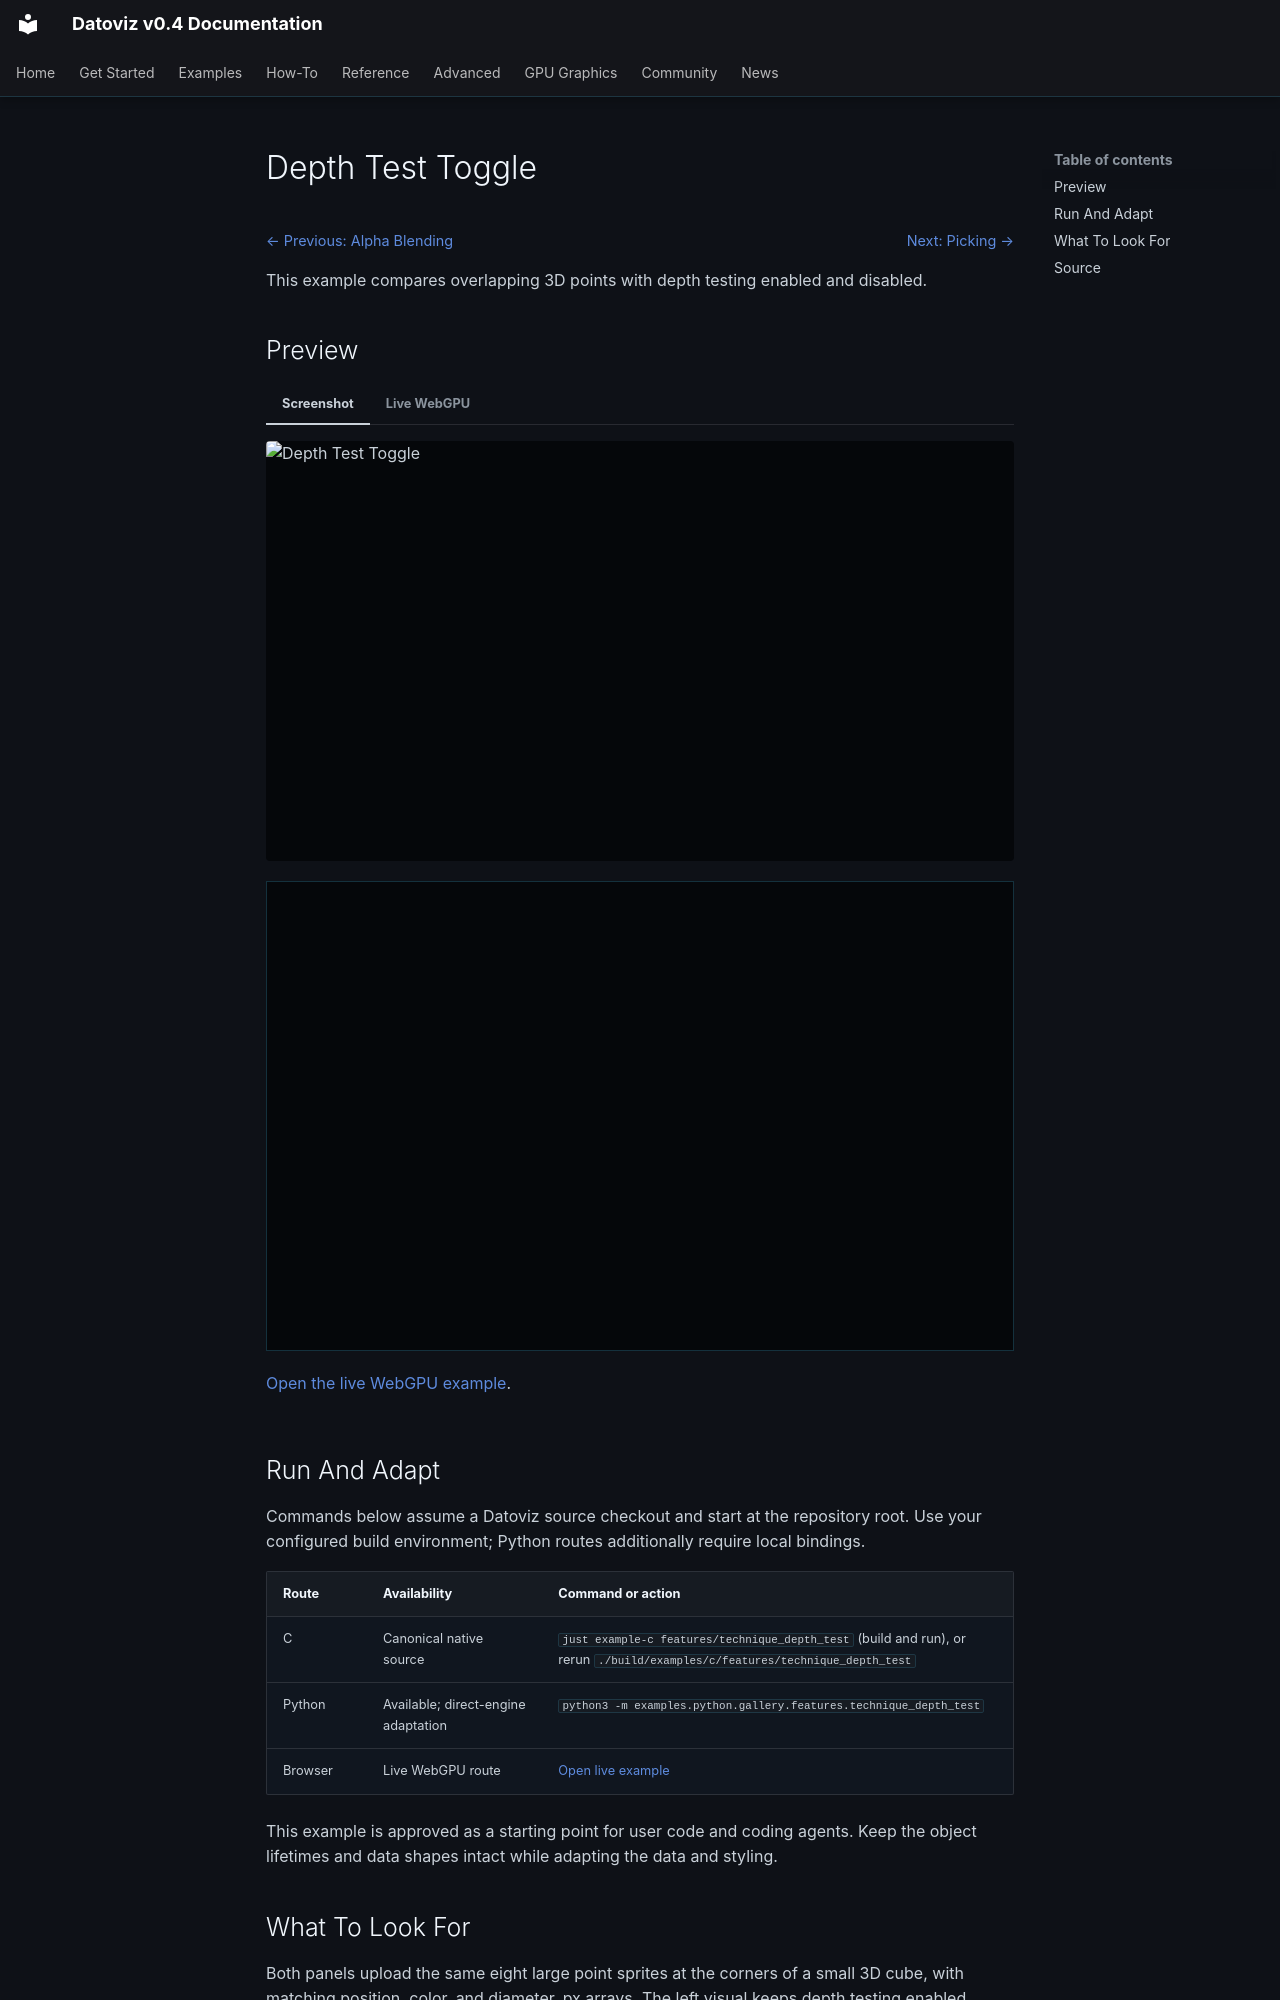

repository: datoviz/datoviz · page: examples/features/technique-depth-test/index.html · generator: mkdocs

# Depth Test Toggle

<!-- WARNING: generated by tools/build_gallery.py from examples/c/MANIFEST.yaml -->

<nav class="dvz-example-nav dvz-example-nav--top" aria-label="Example navigation">
<div class="dvz-example-nav__siblings">
<span class="dvz-example-nav__previous"><a href="../alpha-blending/">← Previous: Alpha Blending</a></span>
<span class="dvz-example-nav__next"><a href="../picking/">Next: Picking →</a></span>
</div>
</nav>

This example compares overlapping 3D points with depth testing enabled and disabled.

## Preview

=== "Screenshot"

    <div class="dvz-gallery-media dvz-gallery-media--video" data-gallery-lazy="video">
      <img class="dvz-gallery-poster" src="../../../assets/gallery/v0.4/features/features_technique_depth_test.poster.webp" alt="Depth Test Toggle" loading="lazy">
      <video class="dvz-gallery-video" muted loop playsinline preload="none"
             poster="../../../assets/gallery/v0.4/features/features_technique_depth_test.poster.webp" aria-label="Depth Test Toggle preview">
        <source data-src="../../../assets/gallery/v0.4/features/features_technique_depth_test.mp4" type="video/mp4">
      </video>
    </div>

=== "Live WebGPU"

    <div class="dvz-webgpu-live" markdown="1">
    <iframe src="../../webgpu/live.html?id=features_technique_depth_test" title="Depth Test Toggle WebGPU live example" loading="lazy" allow="fullscreen; webgpu"></iframe>
    </div>

    <a href="../../webgpu/live.html?id=features_technique_depth_test">Open the live WebGPU example</a>.

## Run And Adapt

Commands below assume a Datoviz source checkout and start at the repository root.
Use your configured build environment; Python routes additionally require local bindings.

| Route | Availability | Command or action |
| --- | --- | --- |
| C | Canonical native source | `just example-c features/technique_depth_test` (build and run), or rerun `./build/examples/c/features/technique_depth_test` |
| Python | Available; direct-engine adaptation | `python3 -m examples.python.gallery.features.technique_depth_test` |
| Browser | Live WebGPU route | <a href="../../webgpu/live.html?id=features_technique_depth_test">Open live example</a> |

This example is approved as a starting point for user code and coding agents. Keep the
object lifetimes and data shapes intact while adapting the data and styling.

## What To Look For

Both panels upload the same eight large point sprites at the corners of a small 3D cube, with matching position, color, and diameter_px arrays. The left visual keeps depth testing enabled, while the right visual disables it so later points can overdraw nearer points. Rotate the linked arcball views and compare which colors appear in front; depth testing controls whether 3D marker order follows geometry or draw order.
